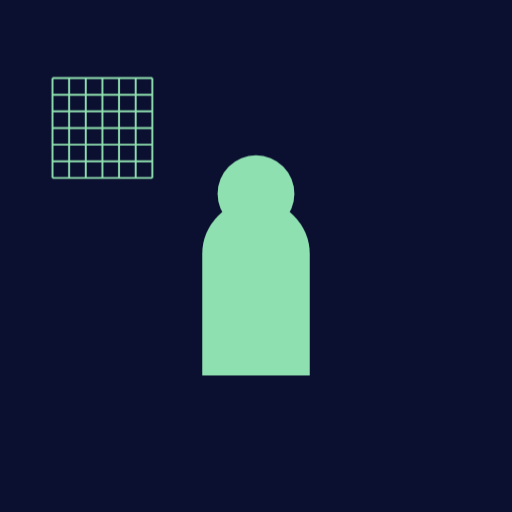
t = 0.00 s
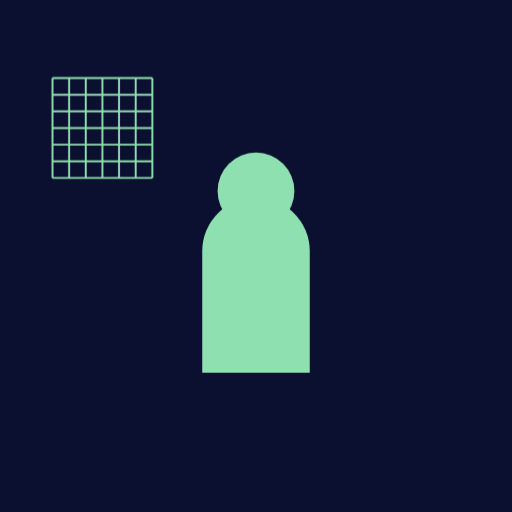
t = 0.15 s
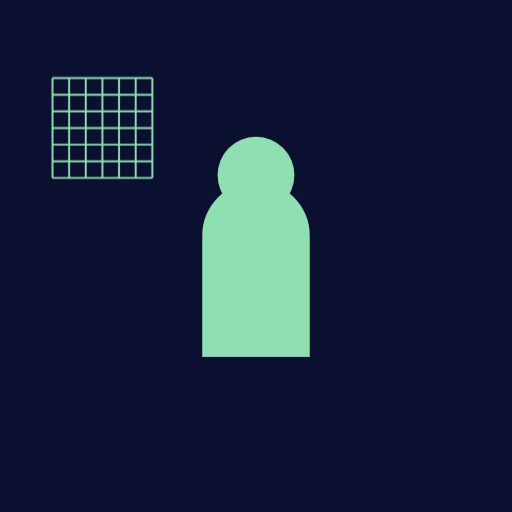
t = 0.45 s
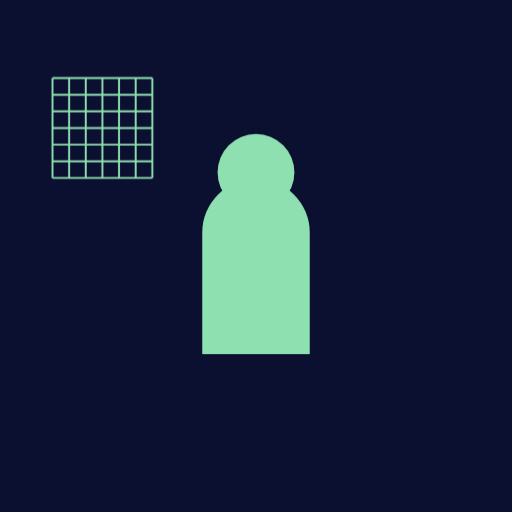
t = 0.60 s
t = 0.75 s: frame unchanged from t = 0.45 s, image omitted
t = 1.05 s: frame unchanged from t = 0.15 s, image omitted

The animated SVG that drew these frames (rendered in a browser with its animation timeline set to each time). Animation: 1 CSS @keyframes rule; one cycle of 1.20 s, repeats indefinitely.

<?xml version="1.0" encoding="UTF-8"?>
<svg xmlns="http://www.w3.org/2000/svg" viewBox="0 0 120 120" data-name="93ba8427fd53-18025876696979203">
<style>
.c0{animation:k_derivar 1.2s ease-in-out infinite}
@keyframes k_derivar{0%,100%{transform:translateY(2px)}50%{transform:translateY(-3px)}}
</style>
<rect width="120" height="120" fill="#0b1030"/>
<g id="capa-0-protagonista" transform="translate(60,56)" data-rol="protagonista" data-gesto="derivar" data-ritmo="1.2s" data-figura="figura"><title>protagonista - figura</title><g class="c0"><g transform="scale(30)"><circle cy="-.42" r=".30" fill="#8fe0b0"/><path d="M-.42,1 V.05 a.42,.42 0 0 1 .84,0 V1 Z" fill="#8fe0b0"/></g></g></g>
<g id="capa-1-satelite_1" transform="translate(24,30)" data-rol="satelite_1" data-gesto="quieto" data-ritmo="4s" data-figura="grilla"><title>satelite_1 - grilla</title><g class="c1"><g transform="scale(13)"><line x1="-0.900" y1="-.9" x2="-0.900" y2=".9" stroke="#8fe0b0" stroke-width=".035"/><line x1="-.9" y1="-0.900" x2=".9" y2="-0.900" stroke="#8fe0b0" stroke-width=".035"/><line x1="-0.600" y1="-.9" x2="-0.600" y2=".9" stroke="#8fe0b0" stroke-width=".035"/><line x1="-.9" y1="-0.600" x2=".9" y2="-0.600" stroke="#8fe0b0" stroke-width=".035"/><line x1="-0.300" y1="-.9" x2="-0.300" y2=".9" stroke="#8fe0b0" stroke-width=".035"/><line x1="-.9" y1="-0.300" x2=".9" y2="-0.300" stroke="#8fe0b0" stroke-width=".035"/><line x1="-0.000" y1="-.9" x2="-0.000" y2=".9" stroke="#8fe0b0" stroke-width=".035"/><line x1="-.9" y1="-0.000" x2=".9" y2="-0.000" stroke="#8fe0b0" stroke-width=".035"/><line x1="0.300" y1="-.9" x2="0.300" y2=".9" stroke="#8fe0b0" stroke-width=".035"/><line x1="-.9" y1="0.300" x2=".9" y2="0.300" stroke="#8fe0b0" stroke-width=".035"/><line x1="0.600" y1="-.9" x2="0.600" y2=".9" stroke="#8fe0b0" stroke-width=".035"/><line x1="-.9" y1="0.600" x2=".9" y2="0.600" stroke="#8fe0b0" stroke-width=".035"/><line x1="0.900" y1="-.9" x2="0.900" y2=".9" stroke="#8fe0b0" stroke-width=".035"/><line x1="-.9" y1="0.900" x2=".9" y2="0.900" stroke="#8fe0b0" stroke-width=".035"/></g></g></g>
</svg>
